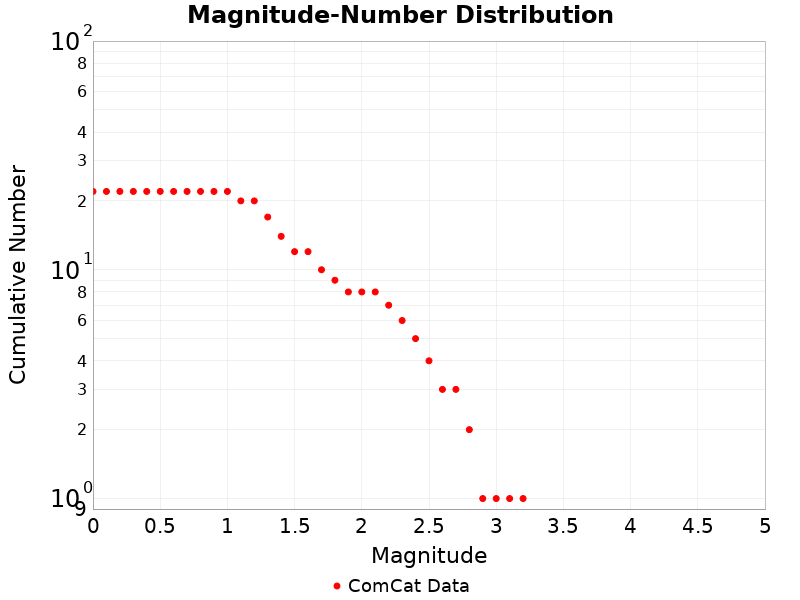

Values plotted in this chart, from the file beside it:
Magnitude, ComCat Data
0.0, 22.0
0.1, 22.0
0.2, 22.0
0.3, 22.0
0.4, 22.0
0.5, 22.0
0.6, 22.0
0.7, 22.0
0.8, 22.0
0.9, 22.0
1.0, 22.0
1.1, 20.0
1.2, 20.0
1.3, 17.0
1.4, 14.0
1.5, 12.0
1.6, 12.0
1.7, 10.0
1.8, 9.0
1.9, 8.0
2.0, 8.0
2.1, 8.0
2.2, 7.0
2.3, 6.0
2.4, 5.0
2.5, 4.0
2.6, 3.0
2.7, 3.0
2.8, 2.0
2.9, 1.0
3.0, 1.0
3.1, 1.0
3.2, 1.0
3.3, 0.0
3.4, 0.0
3.5, 0.0
3.6, 0.0
3.7, 0.0
3.8, 0.0
3.9, 0.0
4.0, 0.0
4.1, 0.0
4.2, 0.0
4.3, 0.0
4.4, 0.0
4.5, 0.0
4.6, 0.0
4.7, 0.0
4.8, 0.0
4.9, 0.0
5.0, 0.0
5.1, 0.0
5.2, 0.0
5.3, 0.0
5.4, 0.0
5.5, 0.0
5.6, 0.0
5.7, 0.0
5.8, 0.0
5.9, 0.0
... 29 more rows
